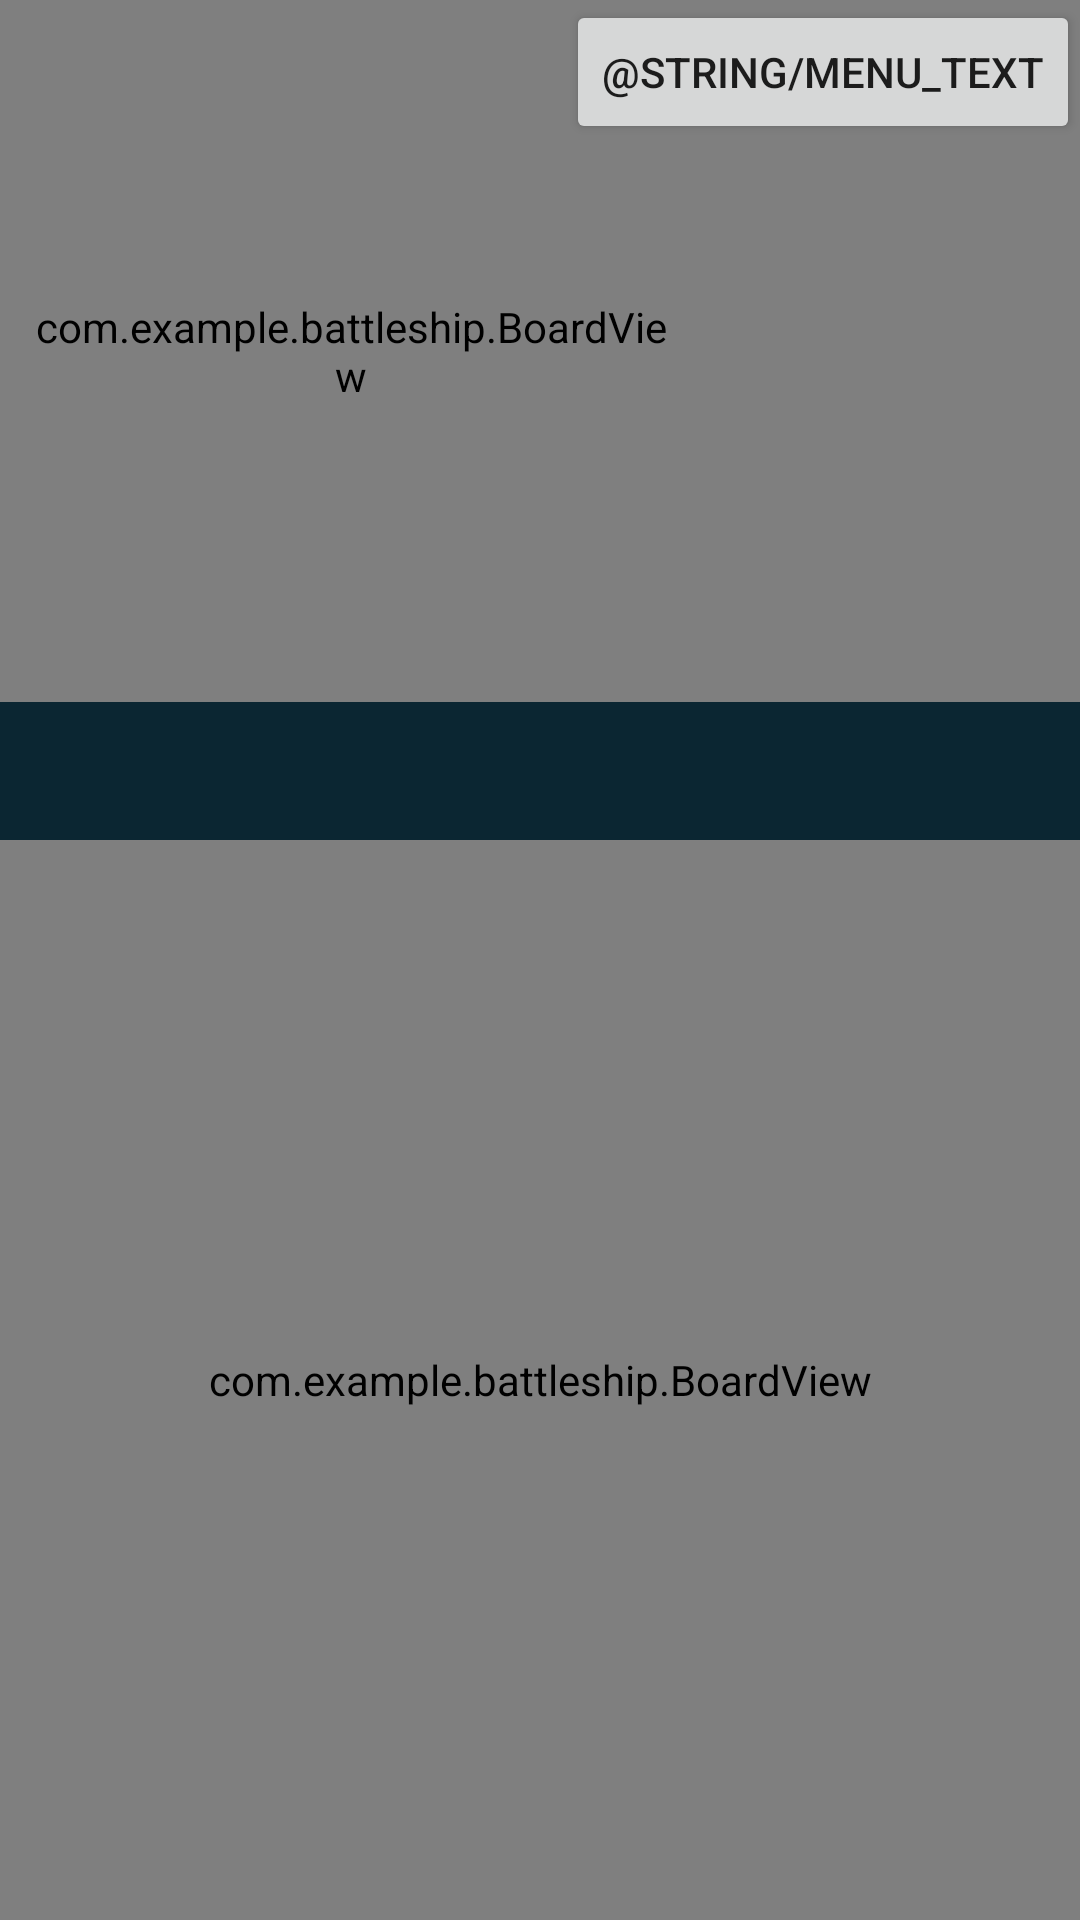

This screen was rendered from an Android layout file. Write that file and the resources it references.
<!-- AndroidManifest.xml: application theme Theme.BattleShip -->
<!-- res/layout/activity_game_play.xml -->
<?xml version="1.0" encoding="utf-8"?>
<androidx.constraintlayout.widget.ConstraintLayout xmlns:android="http://schemas.android.com/apk/res/android"
    xmlns:app="http://schemas.android.com/apk/res-auto"
    xmlns:tools="http://schemas.android.com/tools"
    android:layout_width="match_parent"
    android:layout_height="match_parent"
    android:orientation="vertical"
    tools:context=".GamePlayActivity">


    <pl.droidsonroids.gif.GifImageView
        android:id="@+id/gifImageView"
        android:layout_width="match_parent"
        android:layout_height="match_parent"

        android:scaleType="fitXY"
        android:src="@drawable/flowing_water_bg" />

    <com.example.battleship.BoardView
        android:id="@+id/my_board_view"
        android:layout_width="0dp"
        android:layout_height="0dp"
        android:layout_margin="10dp"
        app:layout_constraintDimensionRatio="1:1"
        app:layout_constraintStart_toStartOf="parent"
        app:layout_constraintTop_toTopOf="parent" />

    <Button
        android:id="@+id/bt_option"
        android:layout_width="wrap_content"
        android:layout_height="wrap_content"
        android:text="@string/menu_text"
        app:layout_constraintEnd_toEndOf="parent"
        app:layout_constraintTop_toTopOf="parent" />

    <RelativeLayout
        android:layout_width="match_parent"
        android:layout_height="wrap_content"
        android:layout_marginTop="10dp"
        android:layout_marginBottom="10dp"
        android:background="#FF0B2632"
        app:layout_constraintBottom_toTopOf="@id/opponent_board_view"
        app:layout_constraintTop_toBottomOf="@id/my_board_view">

        <TextView
            android:id="@+id/turn_number"
            android:layout_width="wrap_content"
            android:layout_height="wrap_content"
            android:layout_alignParentStart="true"
            android:fontFamily="sans-serif-smallcaps"
            android:paddingStart="2dp"
            android:paddingEnd="2dp"
            android:text=""
            android:textAlignment="center"
            android:textColor="#ffffff"
            android:textSize="20sp"
            app:layout_constraintEnd_toEndOf="parent"
            app:layout_constraintEnd_toStartOf="@id/tv_status"
            app:layout_constraintStart_toStartOf="parent" />

        <TextView
            android:id="@+id/tv_status"
            android:layout_width="match_parent"
            android:layout_height="wrap_content"
            android:fontFamily="sans-serif-smallcaps"
            android:gravity="center_horizontal"
            android:text=""
            android:textAlignment="center"
            android:textColor="#ffffff"
            android:textSize="20sp" />

        <TextView
            android:id="@+id/tv_result"
            android:layout_width="match_parent"
            android:layout_height="wrap_content"
            android:layout_below="@id/tv_status"
            android:fontFamily="sans-serif-smallcaps"
            android:gravity="center_horizontal"
            android:text=""
            android:textAlignment="center"
            android:textColor="#ffffff"
            android:textSize="18sp" />

        <ProgressBar
            android:id="@+id/progresss_bar"
            android:layout_width="wrap_content"
            android:layout_height="wrap_content"
            android:layout_alignParentEnd="true"
            android:indeterminateTint="#ffffff"
            android:paddingStart="0dp"
            android:paddingTop="2dp"
            android:paddingEnd="15dp"
            android:paddingBottom="2dp"
            android:visibility="gone"
            app:layout_constraintEnd_toEndOf="parent"
            app:layout_constraintStart_toStartOf="parent"
            app:layout_constraintTop_toBottomOf="@id/tv_status"

            />
    </RelativeLayout>

    <com.example.battleship.BoardView
        android:id="@+id/opponent_board_view"
        android:layout_width="match_parent"
        android:layout_height="0dp"
        android:layout_margin="10dp"
        app:layout_constraintBottom_toBottomOf="parent"
        app:layout_constraintDimensionRatio="1:1"
        app:layout_constraintEnd_toEndOf="parent"
        app:layout_constraintStart_toStartOf="parent" />


</androidx.constraintlayout.widget.ConstraintLayout>
<!-- resources referenced by this layout -->
<resources>
  <string name="menu_text">תפריט</string>
  <style name="Theme.BattleShip" parent="Theme.MaterialComponents.DayNight.DarkActionBar">
          
          <item name="colorPrimary">#276E93</item>
          <item name="colorPrimaryVariant">#A2D6FF</item>
          <item name="colorOnPrimary">@color/white</item>
          
          <item name="colorSecondary">@color/teal_200</item>
          <item name="colorSecondaryVariant">@color/teal_700</item>
          <item name="colorOnSecondary">@color/black</item>
          
          <item name="android:statusBarColor" tools:targetApi="l">?attr/colorPrimaryVariant</item>
          
      </style>
  <!-- not gathered from this repository: default colours our renderer supplied (Android Studio template values) -->
  <color name="teal_200">#FF03DAC5</color>
  <color name="teal_700">#FF018786</color>
  <color name="black">#FF000000</color>
  <color name="white">#FFFFFFFF</color>
</resources>
